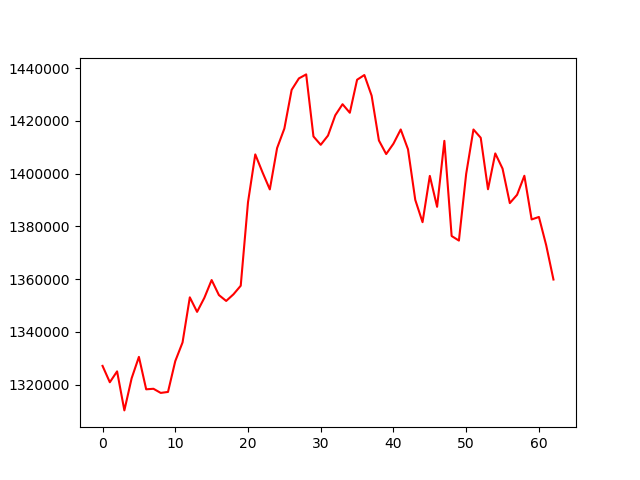

Data behind this chart, as committed beside it:
, 0
0, 1327127
1, 1320918
2, 1325047
3, 1310254
4, 1322428
5, 1330537
6, 1318249
7, 1318451
8, 1316883
9, 1317254
10, 1328939
11, 1336005
12, 1353110
13, 1347602
14, 1352930
15, 1359668
16, 1353974
17, 1351744
18, 1354256
19, 1357515
20, 1389161
21, 1407290
22, 1400460
23, 1394020
24, 1409684
25, 1417089
26, 1431756
27, 1436102
28, 1437617
29, 1414097
30, 1410923
31, 1414435
32, 1422121
33, 1426320
34, 1423078
35, 1435593
36, 1437381
37, 1429546
38, 1412572
39, 1407418
40, 1411357
41, 1416742
42, 1409229
43, 1390048
44, 1381599
45, 1399151
46, 1387416
47, 1412430
48, 1376354
49, 1374624
50, 1399926
51, 1416732
52, 1413590
53, 1394075
54, 1407661
55, 1401906
56, 1388832
57, 1391984
58, 1399194
59, 1382637
... 3 more rows
